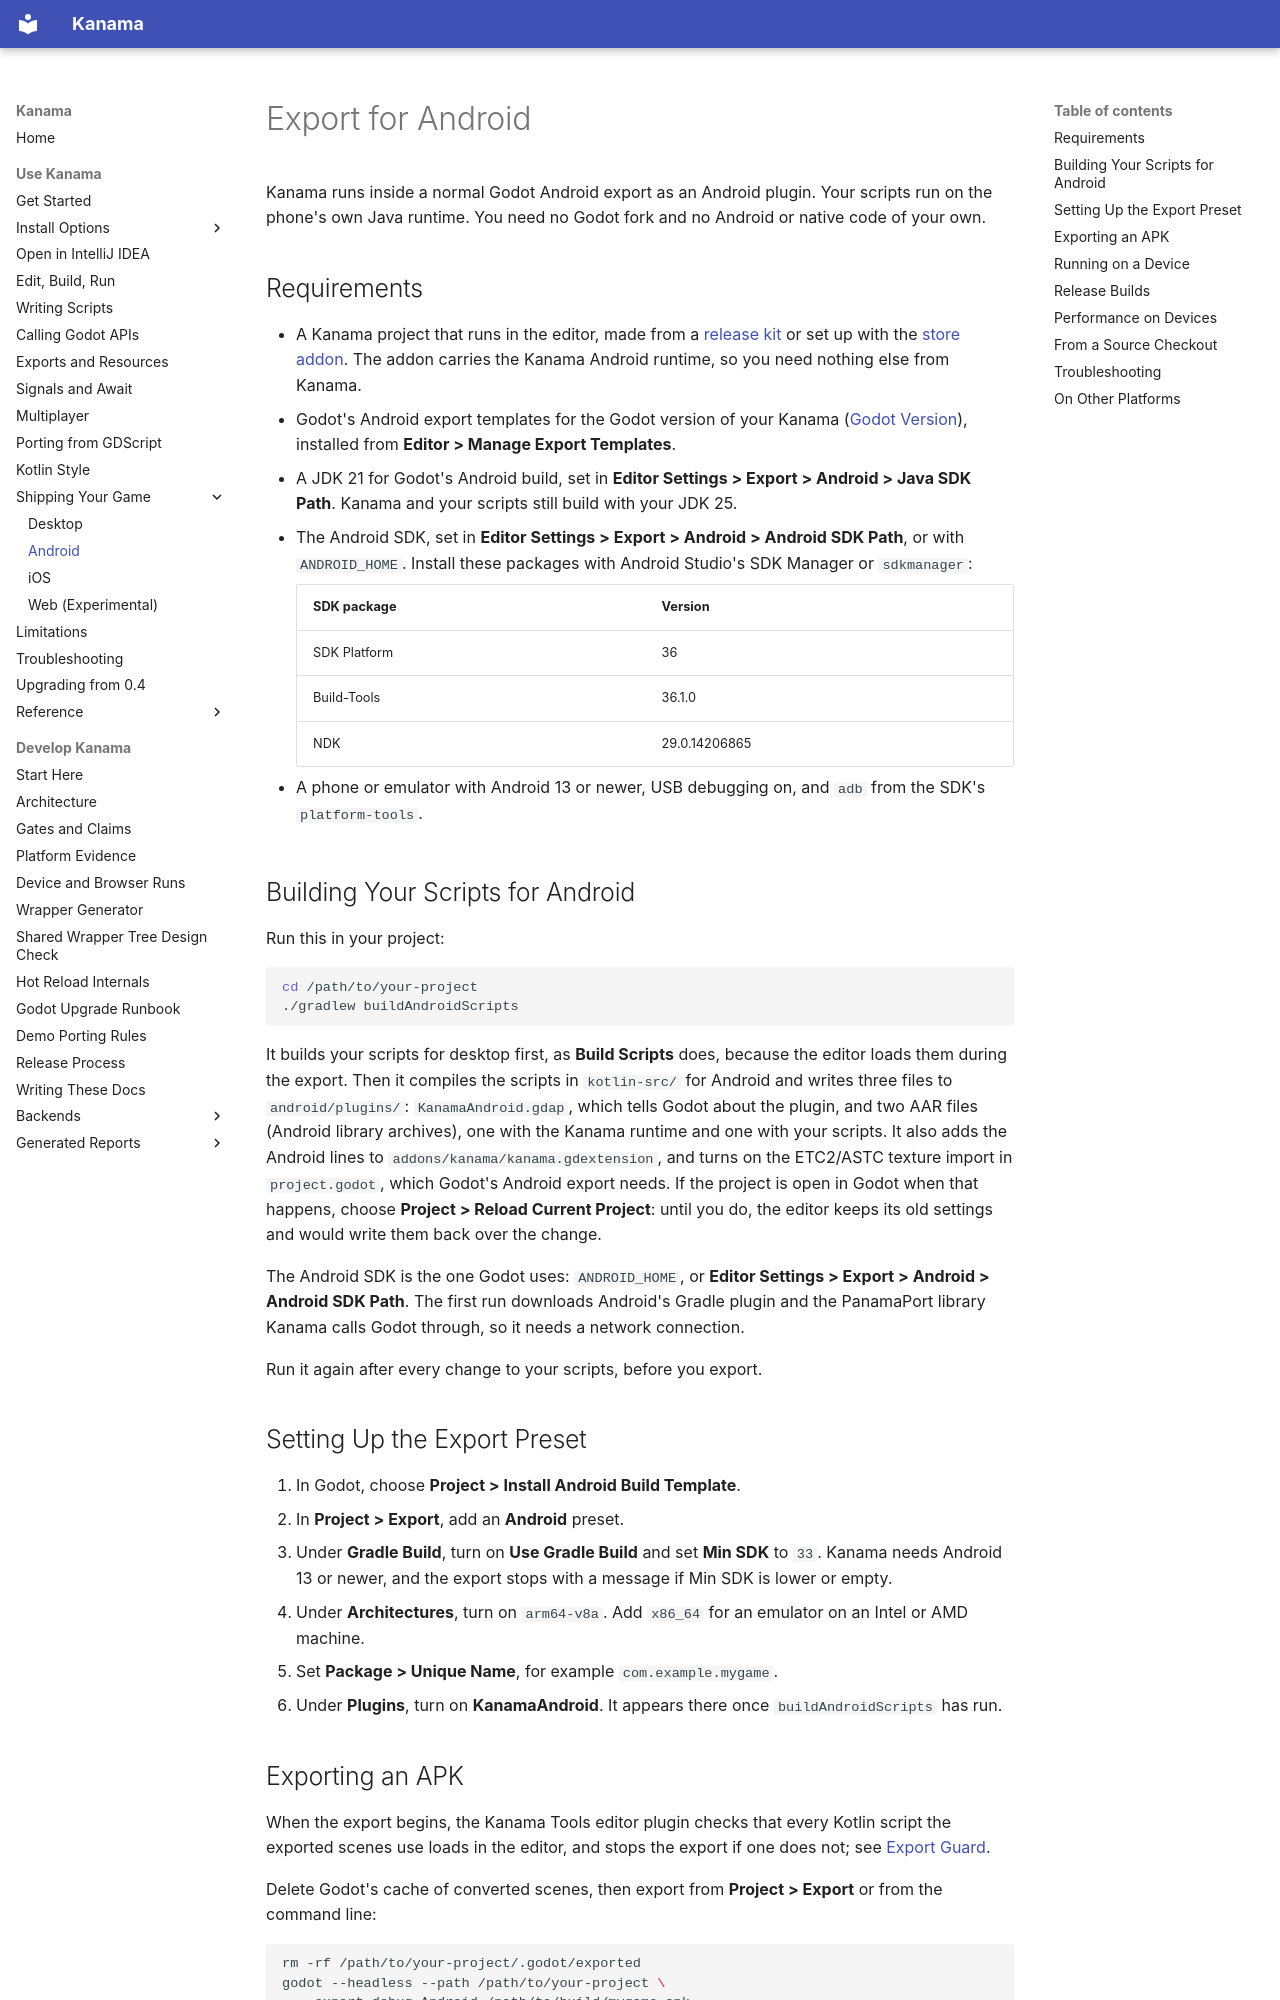

repository: falcon4ever/kanama · page: exporting/android/index.html · generator: mkdocs

# Export for Android

Kanama runs inside a normal Godot Android export as an Android plugin. Your
scripts run on the phone's own Java runtime. You need no Godot fork and no
Android or native code of your own.

## Requirements

- A Kanama project that runs in the editor, made from a
  [release kit](../getting-started/release-kit.md) or set up with the
  [store addon](../getting-started/store-addon.md). The addon carries the
  Kanama Android runtime, so you need nothing else from Kanama.
- Godot's Android export templates for the Godot version of your Kanama ([Godot Version](../reference/version-support.md#godot-version)),
  installed from **Editor > Manage Export Templates**.
- A JDK 21 for Godot's Android build, set in **Editor Settings > Export >
  Android > Java SDK Path**. Kanama and your scripts still build with your
  JDK 25.
- The Android SDK, set in **Editor Settings > Export > Android > Android SDK
  Path**, or with `ANDROID_HOME`. Install these packages with Android Studio's
  SDK Manager or `sdkmanager`:

    | SDK package | Version |
    | --- | --- |
    | SDK Platform | 36 |
    | Build-Tools | 36.1.0 |
    | NDK | 29.0.14206865 |

- A phone or emulator with Android 13 or newer, USB debugging on, and `adb`
  from the SDK's `platform-tools`.

## Building Your Scripts for Android

Run this in your project:

```sh
cd /path/to/your-project
./gradlew buildAndroidScripts
```

It builds your scripts for desktop first, as **Build Scripts** does, because
the editor loads them during the export. Then it compiles the scripts in
`kotlin-src/` for Android and writes three files to `android/plugins/`:
`KanamaAndroid.gdap`, which tells Godot about the plugin, and two AAR files
(Android library archives), one with the Kanama runtime and one with your
scripts. It also adds the Android lines to `addons/kanama/kanama.gdextension`,
and turns on the ETC2/ASTC texture import in `project.godot`, which Godot's
Android export needs. If the project is open in Godot when that happens,
choose **Project > Reload Current Project**: until you do, the editor keeps
its old settings and would write them back over the change.

The Android SDK is the one Godot uses: `ANDROID_HOME`, or **Editor Settings >
Export > Android > Android SDK Path**. The first run downloads Android's
Gradle plugin and the PanamaPort library Kanama calls Godot through, so it
needs a network connection.

Run it again after every change to your scripts, before you export.

## Setting Up the Export Preset

1. In Godot, choose **Project > Install Android Build Template**.
2. In **Project > Export**, add an **Android** preset.
3. Under **Gradle Build**, turn on **Use Gradle Build** and set **Min SDK** to
   `33`. Kanama needs Android 13 or newer, and the export stops with a message
   if Min SDK is lower or empty.
4. Under **Architectures**, turn on `arm64-v8a`. Add `x86_64` for an emulator
   on an Intel or AMD machine.
5. Set **Package > Unique Name**, for example `com.example.mygame`.
6. Under **Plugins**, turn on **KanamaAndroid**. It appears there once
   `buildAndroidScripts` has run.
